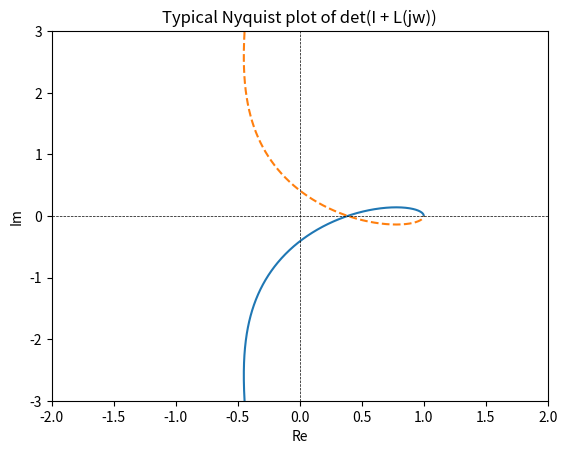

This figure's Python source:
import numpy as np
import matplotlib.pyplot as plt

w = np.logspace(-3, 3, 3000)
s = 1j*w
G = 3*(-2*s + 1)/((10*s + 1)*(5*s + 1))
Kc = 1.14
K = Kc*(12.7*s + 1)/(12.7 *s)
L = G * K
# L is a 1 x 1 matrix, and therefore the determinant is equal to the scalar
Ldet = 1 + L # for SISO

plt.figure('Figure 4.8')
plt.title('Typical Nyquist plot of det(I + L(jw))')
plt.plot(Ldet.real, Ldet.imag)
plt.plot(Ldet.conj().real, Ldet.conj().imag, '--')
plt.ylim(-3, 3.0)
plt.xlim(-2, 2.0)
plt.axhline(0, color='black', linestyle='--', linewidth=0.5)
plt.axvline(0, color='black', linestyle='--', linewidth=0.5)
plt.xlabel('Re')
plt.ylabel('Im')
